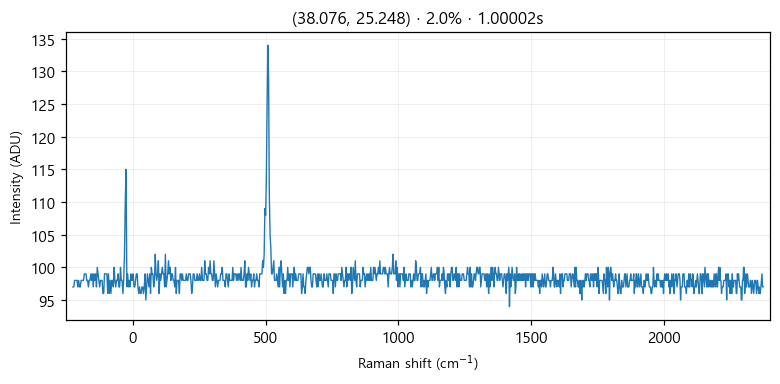

Source data for this figure (header and first rows):
# laser_power_pct, 2.0
# exposure_time, 1
# laser_nm, 532
# mode, single
pixel_index, raman_shift_cm-1, wavelength_nm, intensity
0, -224.8, 525.7, 97.0
1, -221.8, 525.8, 97.0
2, -218.7, 525.9, 98.0
3, -215.6, 526, 98.0
4, -212.6, 526.1, 98.0
5, -209.5, 526.2, 98.0
6, -206.5, 526.2, 97.0
7, -203.4, 526.3, 98.0
8, -200.3, 526.4, 97.0
9, -197.3, 526.5, 97.0
10, -194.2, 526.6, 98.0
11, -191.2, 526.7, 98.0
12, -188.1, 526.7, 98.0
13, -185.1, 526.8, 98.0
14, -182, 526.9, 99.0
15, -179, 527, 99.0
16, -175.9, 527.1, 99.0
17, -172.9, 527.2, 98.0
18, -169.8, 527.3, 98.0
19, -166.8, 527.3, 97.0
20, -163.7, 527.4, 98.0
21, -160.7, 527.5, 98.0
22, -157.6, 527.6, 99.0
23, -154.6, 527.7, 98.0
24, -151.6, 527.8, 99.0
25, -148.5, 527.9, 97.0
26, -145.5, 527.9, 99.0
27, -142.4, 528, 98.0
28, -139.4, 528.1, 99.0
29, -136.4, 528.2, 97.0
30, -133.3, 528.3, 100.0
31, -130.3, 528.4, 99.0
32, -127.3, 528.4, 98.0
33, -124.3, 528.5, 97.0
34, -121.2, 528.6, 98.0
35, -118.2, 528.7, 98.0
36, -115.2, 528.8, 98.0
37, -112.2, 528.9, 96.0
38, -109.1, 529, 96.0
39, -106.1, 529, 99.0
40, -103.1, 529.1, 99.0
41, -100.1, 529.2, 99.0
42, -97.05, 529.3, 99.0
43, -94.03, 529.4, 96.0
44, -91.01, 529.5, 99.0
45, -88, 529.5, 96.0
46, -84.98, 529.6, 98.0
47, -81.97, 529.7, 96.0
48, -78.96, 529.8, 98.0
49, -75.95, 529.9, 98.0
50, -72.94, 530, 97.0
51, -69.93, 530, 100.0
52, -66.93, 530.1, 98.0
53, -63.92, 530.2, 97.0
54, -60.92, 530.3, 98.0
55, -57.91, 530.4, 98.0
... 968 more rows
